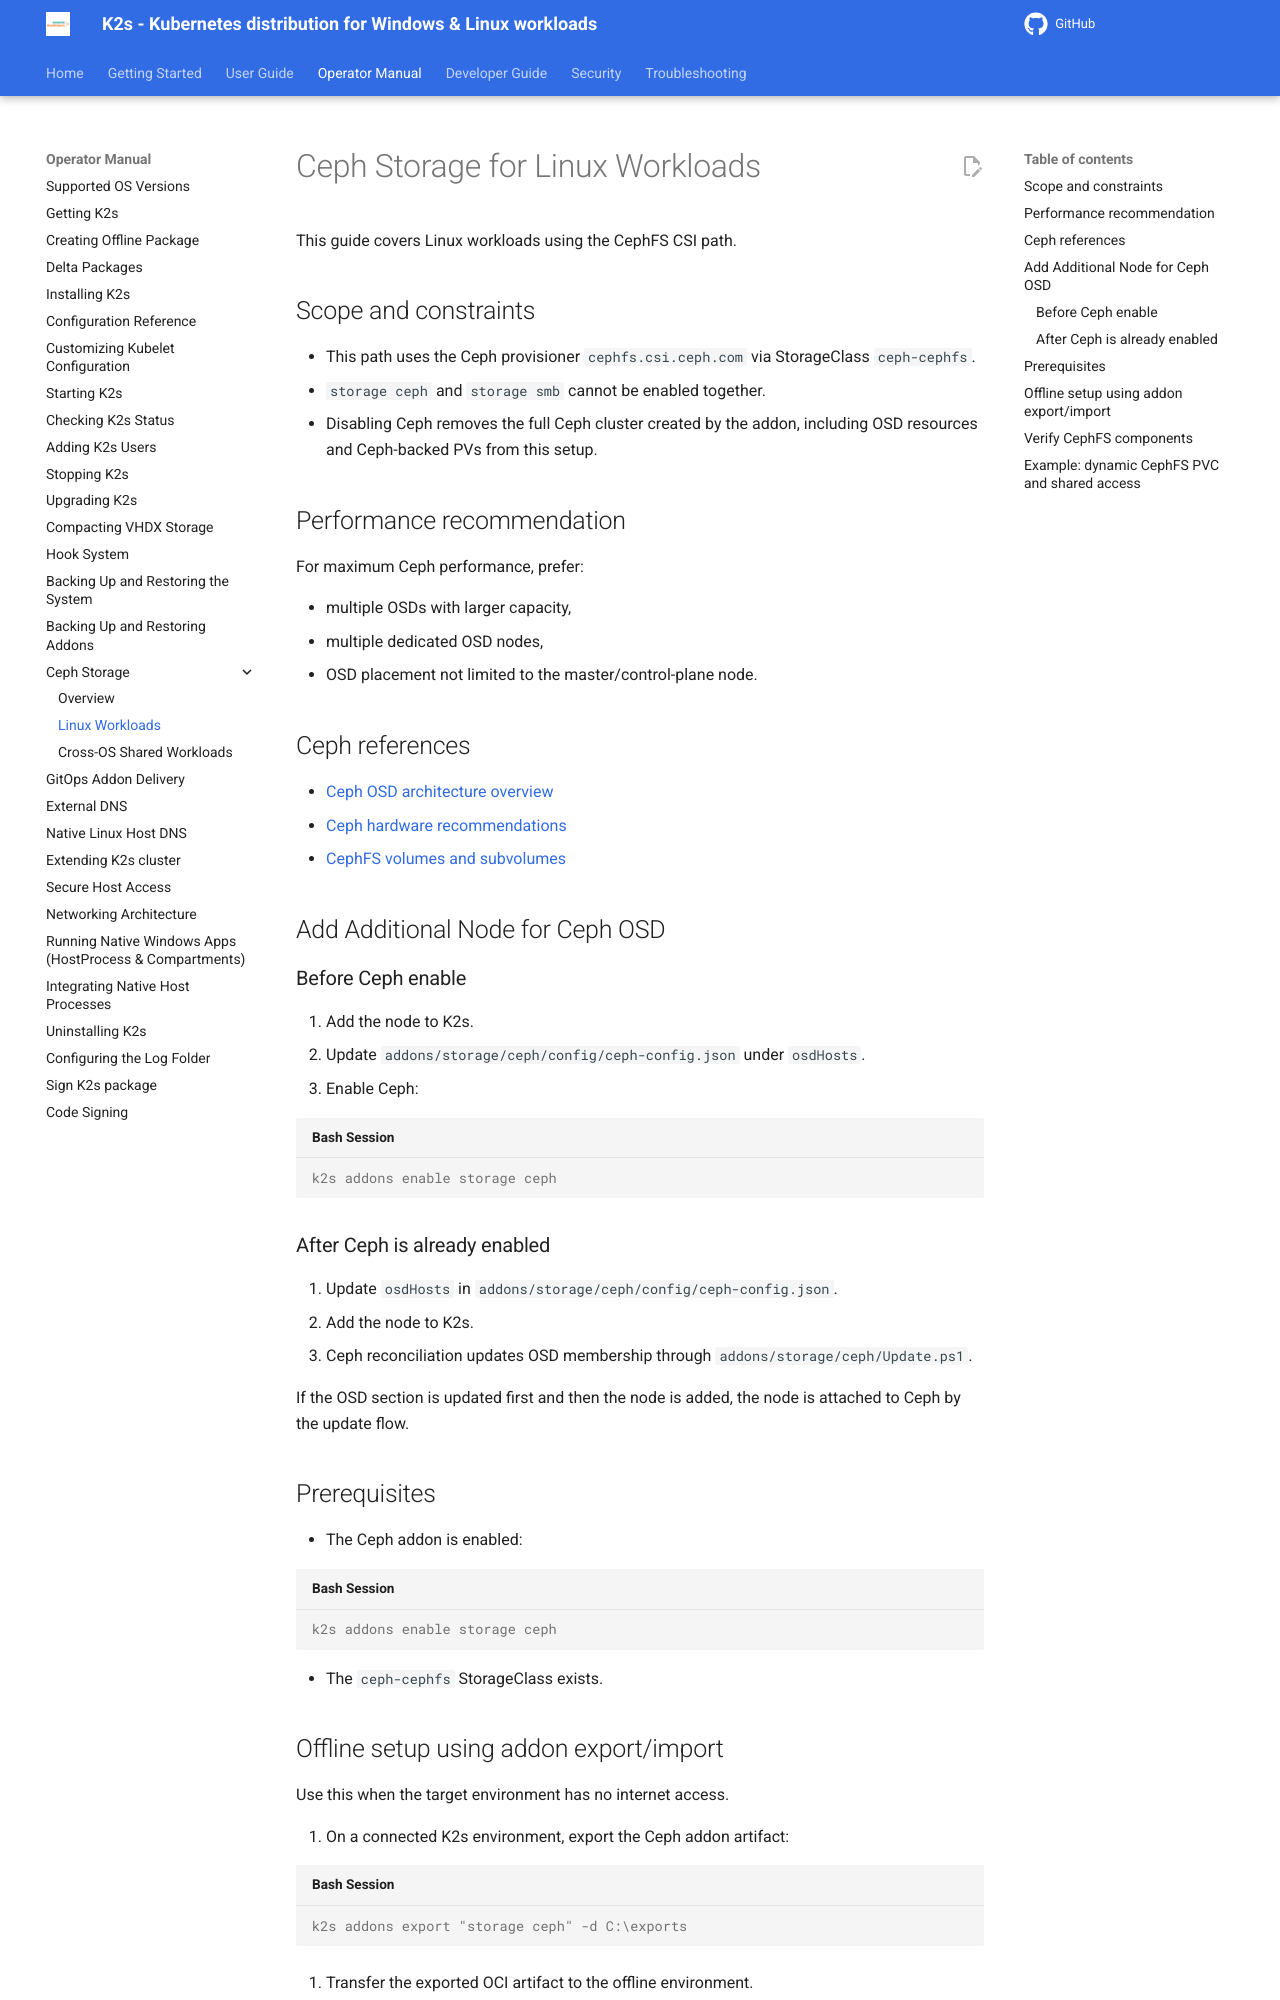

repository: Siemens-Healthineers/K2s · page: next/op-manual/ceph-storage-linux/index.html · generator: mkdocs

<!--
SPDX-FileCopyrightText: © 2026 The K2s Authors

SPDX-License-Identifier: MIT
-->

# Ceph Storage for Linux Workloads

This guide covers Linux workloads using the CephFS CSI path.

## Scope and constraints

- This path uses the Ceph provisioner `cephfs.csi.ceph.com` via StorageClass `ceph-cephfs`.
- `storage ceph` and `storage smb` cannot be enabled together.
- Disabling Ceph removes the full Ceph cluster created by the addon, including OSD resources and Ceph-backed PVs from this setup.

## Performance recommendation

For maximum Ceph performance, prefer:

- multiple OSDs with larger capacity,
- multiple dedicated OSD nodes,
- OSD placement not limited to the master/control-plane node.

## Ceph references

- [Ceph OSD architecture overview](https://docs.ceph.com/en/latest/architecture/#object-storage-daemon-osd)
- [Ceph hardware recommendations](https://docs.ceph.com/en/latest/start/hardware-recommendations/)
- [CephFS volumes and subvolumes](https://docs.ceph.com/en/latest/cephfs/fs-volumes/)

## Add Additional Node for Ceph OSD

### Before Ceph enable

1. Add the node to K2s.
2. Update `addons/storage/ceph/config/ceph-config.json` under `osdHosts`.
3. Enable Ceph:

```console
k2s addons enable storage ceph
```

### After Ceph is already enabled

1. Update `osdHosts` in `addons/storage/ceph/config/ceph-config.json`.
2. Add the node to K2s.
3. Ceph reconciliation updates OSD membership through `addons/storage/ceph/Update.ps1`.

If the OSD section is updated first and then the node is added, the node is attached to Ceph by the update flow.

## Prerequisites

- The Ceph addon is enabled:

```console
k2s addons enable storage ceph
```

- The `ceph-cephfs` StorageClass exists.
